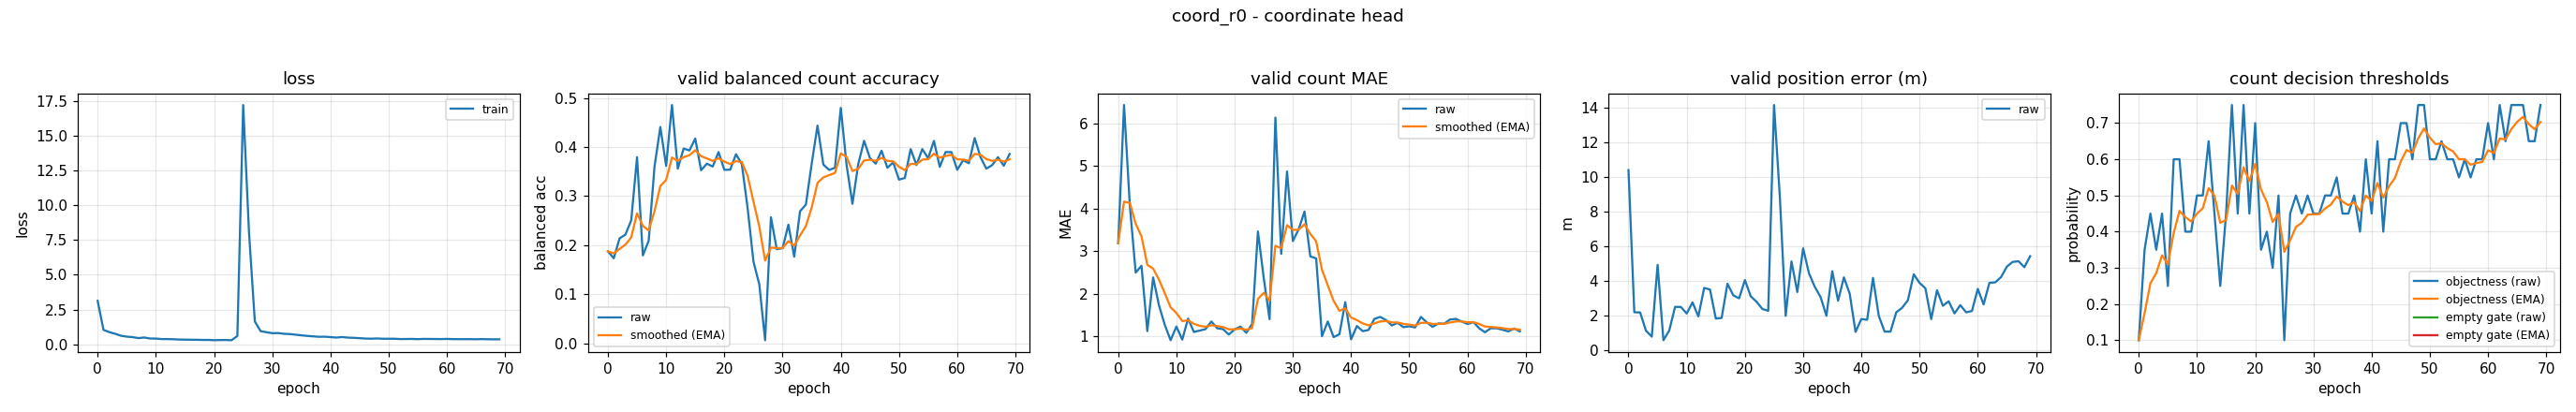

Source data for this figure (header and first rows):
epoch, train_loss, valid_bal, valid_bal_smoothed, valid_mae, valid_mae_smoothed, valid_error_m, valid_threshold, valid_threshold_smoothed, valid_empty_threshold, valid_empty_threshold_smoothed
0, 3.124, 0.1875, 0.1875, 3.187, 3.187, 10.38, 0.1, 0.1, nan, nan
1, 1.031, 0.1733, 0.1832, 6.427, 4.159, 2.173, 0.35, 0.175, nan, nan
2, 0.8673, 0.2139, 0.1924, 4.067, 4.131, 2.162, 0.45, 0.2575, nan, nan
3, 0.7499, 0.2216, 0.2012, 2.493, 3.64, 1.107, 0.35, 0.2852, nan, nan
4, 0.6051, 0.2505, 0.216, 2.653, 3.344, 0.7634, 0.45, 0.3347, nan, nan
5, 0.5416, 0.3793, 0.265, 1.12, 2.677, 4.911, 0.25, 0.3093, nan, nan
6, 0.506, 0.1792, 0.2393, 2.38, 2.588, 0.5575, 0.6, 0.3965, nan, nan
7, 0.4365, 0.2091, 0.2302, 1.727, 2.329, 1.117, 0.6, 0.4575, nan, nan
8, 0.4786, 0.3599, 0.2691, 1.267, 2.011, 2.483, 0.4, 0.4403, nan, nan
9, 0.4068, 0.4408, 0.3206, 0.9067, 1.679, 2.477, 0.4, 0.4282, nan, nan
10, 0.4021, 0.3616, 0.3329, 1.227, 1.544, 2.099, 0.5, 0.4497, nan, nan
11, 0.3657, 0.4857, 0.3788, 0.92, 1.357, 2.743, 0.5, 0.4648, nan, nan
12, 0.3656, 0.3559, 0.3719, 1.413, 1.374, 1.93, 0.65, 0.5204, nan, nan
13, 0.3543, 0.397, 0.3794, 1.1, 1.291, 3.576, 0.45, 0.4993, nan, nan
14, 0.332, 0.3931, 0.3835, 1.133, 1.244, 3.488, 0.25, 0.4245, nan, nan
15, 0.3257, 0.4173, 0.3937, 1.167, 1.221, 1.809, 0.45, 0.4321, nan, nan
16, 0.3196, 0.3528, 0.3814, 1.347, 1.259, 1.844, 0.75, 0.5275, nan, nan
17, 0.3153, 0.3662, 0.3768, 1.187, 1.237, 3.822, 0.45, 0.5042, nan, nan
18, 0.3034, 0.3603, 0.3719, 1.167, 1.216, 3.149, 0.75, 0.578, nan, nan
19, 0.3043, 0.3898, 0.3772, 1.04, 1.163, 2.978, 0.45, 0.5396, nan, nan
20, 0.2866, 0.3536, 0.3701, 1.16, 1.162, 4.031, 0.7, 0.5877, nan, nan
21, 0.2952, 0.3539, 0.3653, 1.227, 1.182, 3.092, 0.35, 0.5164, nan, nan
22, 0.2979, 0.3855, 0.3713, 1.08, 1.151, 2.777, 0.4, 0.4815, nan, nan
23, 0.2838, 0.3652, 0.3695, 1.287, 1.192, 2.361, 0.3, 0.427, nan, nan
24, 0.5917, 0.2751, 0.3412, 3.46, 1.872, 2.254, 0.5, 0.4489, nan, nan
25, 17.24, 0.1667, 0.2888, 2.367, 2.021, 14.14, 0.1, 0.3442, nan, nan
26, 8.048, 0.1201, 0.2382, 1.4, 1.834, 8.839, 0.45, 0.376, nan, nan
27, 1.637, 0.00641, 0.1687, 6.133, 3.124, 1.965, 0.5, 0.4132, nan, nan
28, 0.9353, 0.257, 0.1952, 2.933, 3.067, 5.106, 0.45, 0.4242, nan, nan
29, 0.8601, 0.1919, 0.1942, 4.867, 3.607, 3.343, 0.5, 0.447, nan, nan
30, 0.7903, 0.1939, 0.1941, 3.233, 3.495, 5.862, 0.45, 0.4479, nan, nan
31, 0.8009, 0.2418, 0.2084, 3.513, 3.5, 4.424, 0.45, 0.4485, nan, nan
32, 0.747, 0.1767, 0.1989, 3.927, 3.628, 3.644, 0.5, 0.464, nan, nan
33, 0.7266, 0.2692, 0.22, 2.873, 3.402, 3.049, 0.5, 0.4748, nan, nan
34, 0.6826, 0.2826, 0.2388, 2.827, 3.229, 1.97, 0.55, 0.4973, nan, nan
35, 0.6355, 0.366, 0.277, 1.0, 2.56, 4.542, 0.45, 0.4831, nan, nan
36, 0.5936, 0.4437, 0.327, 1.347, 2.196, 2.835, 0.45, 0.4732, nan, nan
37, 0.5632, 0.3644, 0.3382, 0.98, 1.831, 4.187, 0.5, 0.4812, nan, nan
38, 0.5306, 0.3534, 0.3428, 1.047, 1.596, 3.246, 0.4, 0.4569, nan, nan
39, 0.5388, 0.3579, 0.3473, 1.8, 1.657, 1.035, 0.6, 0.4998, nan, nan
40, 0.5079, 0.4799, 0.3871, 0.9267, 1.438, 1.782, 0.45, 0.4849, nan, nan
41, 0.4749, 0.3631, 0.3799, 1.24, 1.379, 1.739, 0.65, 0.5344, nan, nan
42, 0.5142, 0.2844, 0.3512, 1.12, 1.301, 4.157, 0.4, 0.4941, nan, nan
43, 0.469, 0.3655, 0.3555, 1.147, 1.255, 1.957, 0.6, 0.5259, nan, nan
44, 0.4568, 0.4127, 0.3727, 1.407, 1.3, 1.053, 0.6, 0.5481, nan, nan
45, 0.4302, 0.3778, 0.3742, 1.453, 1.346, 1.052, 0.7, 0.5937, nan, nan
46, 0.4028, 0.3662, 0.3718, 1.38, 1.356, 2.171, 0.7, 0.6256, nan, nan
47, 0.3938, 0.3926, 0.378, 1.253, 1.325, 2.429, 0.6, 0.6179, nan, nan
48, 0.4099, 0.3579, 0.372, 1.313, 1.322, 2.871, 0.75, 0.6575, nan, nan
49, 0.3902, 0.3687, 0.371, 1.213, 1.289, 4.367, 0.75, 0.6853, nan, nan
50, 0.3899, 0.3337, 0.3598, 1.233, 1.272, 3.867, 0.6, 0.6597, nan, nan
51, 0.3903, 0.337, 0.353, 1.207, 1.253, 3.558, 0.6, 0.6418, nan, nan
52, 0.3656, 0.3959, 0.3659, 1.453, 1.313, 1.776, 0.65, 0.6442, nan, nan
53, 0.3722, 0.3634, 0.3651, 1.327, 1.317, 3.445, 0.6, 0.631, nan, nan
54, 0.3762, 0.3959, 0.3744, 1.22, 1.288, 2.547, 0.6, 0.6217, nan, nan
55, 0.3613, 0.3773, 0.3752, 1.3, 1.292, 2.805, 0.55, 0.6002, nan, nan
56, 0.3769, 0.4126, 0.3864, 1.293, 1.292, 2.106, 0.6, 0.6001, nan, nan
57, 0.3745, 0.3597, 0.3784, 1.393, 1.322, 2.581, 0.55, 0.5851, nan, nan
58, 0.3705, 0.3898, 0.3818, 1.407, 1.348, 2.169, 0.6, 0.5896, nan, nan
59, 0.3664, 0.3898, 0.3842, 1.347, 1.347, 2.248, 0.6, 0.5927, nan, nan
... 10 more rows
